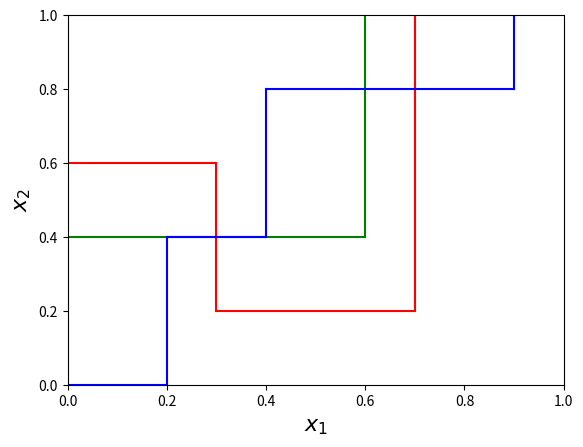
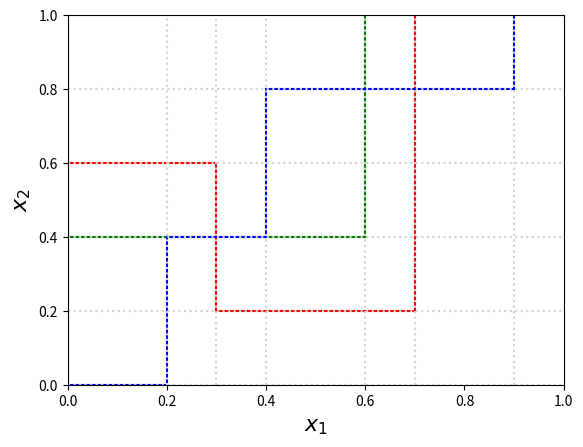
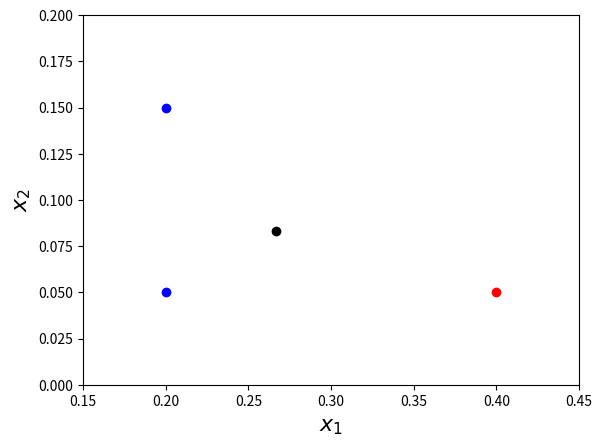
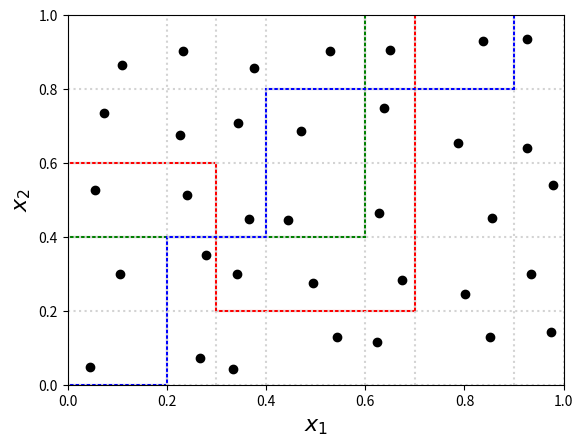
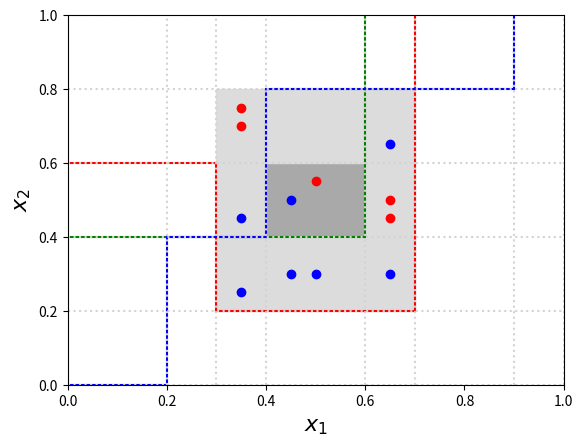
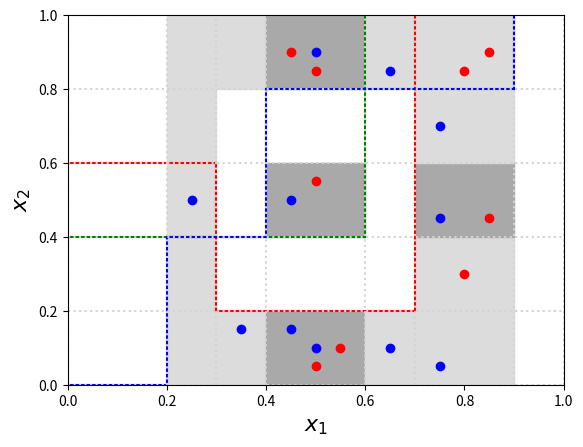

The script that saved these images, in order:
import itertools
from functools import reduce
from random import random

import matplotlib.pyplot as plt

### Constants
colors = ['r', 'g', 'b']

rands = list(map(lambda _: random() * .6 + .2, range(70)))
region = [[.15, .45], [0, .2]]

validation_points = [[.2, .05], [.2, .15], [.4, .05]]

region_objects_true = [[.45, .5]]
region_objects_false = [[.5, .55]]
inner_ring_objects_true = [[.65, .65], [.65, .3], [.5, .3], [.45, .3], [.35, .25], [.35, .45]]  # NE, SE, S, SW, W
inner_ring_objects_false = [[.65, .5], [.65, .45], [.35, .7], [.35, .75]]  # E NW
outer_ring_objects_true = [[.5, .9], [.65, .85], [.75, .7], [.75, .45], [.75, .05], [.65, .1], [.45, .15], [.5, .1], [.35, .15], [.25, .5]]  # N NNE NEE SEE SE SSE S SSW W
outer_ring_objects_false = [[.45, .9], [.5, .85], [.8, .85], [.85, .9], [.85, .45], [.8, .3], [.5, .05], [.55, .1]]  # N NE E SEE S
matched_regions = [[3, 4], [5, 2], [3, 0]]  # N E S

### Functions
get_x = lambda p: p[0]
get_y = lambda p: p[1]


def draw_tree(coordinates: [], color = 'r'):
    for (p1, p2) in [(coordinates[i], coordinates[i + 1]) for i in range(len(coordinates) - 1)]:
        plt.plot([p1[0], p2[0]], [p1[1], p2[1]], color = color)


def draw_tangents(xs: [], ys: []):
    for x in xs:
        plt.plot([x, x], [0, 1], linestyle = ':', color = 'lightgray')
    for y in ys:
        plt.plot([0, 1], [y, y], linestyle = ':', color = 'lightgray')


# noinspection PyDefaultArgument
def show(x_lim = [0, 1], y_lim = [0, 1]):
    axes = plt.gca()
    axes.set_xlim(x_lim)
    axes.set_ylim(y_lim)
    plt.xlabel('$x_1$', fontsize = 16)
    plt.ylabel('$x_2$', fontsize = 16)
    plt.show()


def draw_mids(xs: [], ys: []):
    prod = [(
        xt[0] * rands[counter] + xt[1] * (1 - rands[counter]),
        yt[0] * rands[-1 - counter] + yt[1] * (1 - rands[-1 - counter])
    ) for counter, (xt, yt) in
        enumerate(
            itertools.product(
                [(xs[i], xs[i + 1]) for i in range(len(xs) - 1)],
                [(ys[i], ys[i + 1]) for i in range(len(ys) - 1)]
            )
        )
    ]
    cross_join = list(zip(*prod))
    plt.scatter(cross_join[0], cross_join[1], zorder = 0, c = 'k')


def fill_inner_ring(xs: [], ys: [], indexes: [], c1 = 'y', c2 = 'b'):
    plt.fill(
        [xs[indexes[0]], xs[indexes[0]], xs[indexes[0] + 1], xs[indexes[0] + 1]],
        [ys[indexes[1]], ys[indexes[1] + 1], ys[indexes[1] + 1], ys[indexes[1]]],
        color = c1,
        zorder = -1
    )
    for i in range(indexes[0] - 1, indexes[0] + 2):
        for j in range(indexes[1] - 1, indexes[1] + 2):
            if i < 0 or j < 0 or i >= (len(xs) - 1) or j >= (len(ys) - 1) or (i == indexes[0] and j == indexes[1]): continue
            plt.fill(
                [xs[i], xs[i], xs[i + 1], xs[i + 1]],
                [ys[j], ys[j + 1], ys[j + 1], ys[j]],
                color = c2,
                zorder = -1
            )


# noinspection PyDefaultArgument
def fill_outer_ring(xs: [], ys: [], indexes: [], matched = [], c1 = 'y', c2 = 'r', c3 = 'g'):
    plt.fill(
        [xs[indexes[0]], xs[indexes[0]], xs[indexes[0] + 1], xs[indexes[0] + 1]],
        [ys[indexes[1]], ys[indexes[1] + 1], ys[indexes[1] + 1], ys[indexes[1]]],
        color = c1,
        zorder = -1
    )
    for i in range(indexes[0] - 2, indexes[0] + 3):
        for j in range(indexes[1] - 2, indexes[1] + 3):
            if i < 0 or j < 0 or i >= (len(xs) - 1) or j >= (len(ys) - 1) or (i >= indexes[0] - 1 and i <= indexes[0] + 1 and j >= indexes[1] - 1 and j <= indexes[1] + 1): continue
            plt.fill(
                [xs[i], xs[i], xs[i + 1], xs[i + 1]],
                [ys[j], ys[j + 1], ys[j + 1], ys[j]],
                color = [c2, c3][reduce(lambda e1, e2: e1 or e2, [p[0] == i and p[1] == j for p in matched], False)],
                zorder = -1
            )


def scatter_objects(objects, label):
    plt.scatter(
        list(map(get_x, objects)),
        list(map(get_y, objects)),
        c = ['r', 'b'][label]
    )

### Script
tree1 = [[0, .6], [.3, .6], [.3, .2], [.7, .2], [.7, 1]]
tree2 = [[0, .4], [.6, .4], [.6, 1]]
tree3 = [[0, 0], [.2, 0], [.2, .4], [.4, .4], [.4, .8], [.9, .8], [.9, 1]]
trees = [tree1, tree2, tree3]


for (tree, c) in zip(trees, colors):
    draw_tree(tree, c)
show()

for (tree, c) in zip(trees, colors):
    draw_tree(tree, c)
points = [item for sublist in trees for item in sublist]
xs = set(map(get_x, points))
ys = set(map(get_y, points))
draw_tangents(xs, ys)
show()

midpoint = list(map(lambda p: p / len(validation_points), reduce(lambda p1, p2: [p1[0] + p2[0], p1[1] + p2[1]], validation_points)))
plt.scatter(
    list(map(get_x, validation_points[:-1])),
    list(map(get_y, validation_points[:-1])),
    c = 'b'
)
plt.scatter(
    list(map(get_x, validation_points[-1:])),
    list(map(get_y, validation_points[-1:])),
    c = 'r'
)
plt.scatter(*midpoint, c = 'k')
show(*region)

for (tree, c) in zip(trees, colors):
    draw_tree(tree, c)
points = [item for sublist in trees for item in sublist]
xs = list(set(list(map(get_x, points)) + [0, 1]))
ys = list(set(list(map(get_y, points)) + [0, 1]))
xs.sort()
ys.sort()
draw_tangents(xs, ys)
draw_mids(xs, ys)
show()

for (tree, c) in zip(trees, colors):
    draw_tree(tree, c)
draw_tangents(xs, ys)
fill_inner_ring(xs, ys, [3, 2], 'darkgrey', 'gainsboro')
scatter_objects(region_objects_true, True)
scatter_objects(region_objects_false, False)
scatter_objects(inner_ring_objects_true, True)
scatter_objects(inner_ring_objects_false, False)
show()

for (tree, c) in zip(trees, colors):
    draw_tree(tree, c)
draw_tangents(xs, ys)
fill_outer_ring(xs, ys, [3, 2], matched_regions, 'darkgrey', 'gainsboro', 'darkgrey')
scatter_objects(region_objects_true, True)
scatter_objects(region_objects_false, False)
scatter_objects(outer_ring_objects_true, True)
scatter_objects(outer_ring_objects_false, False)
show()
